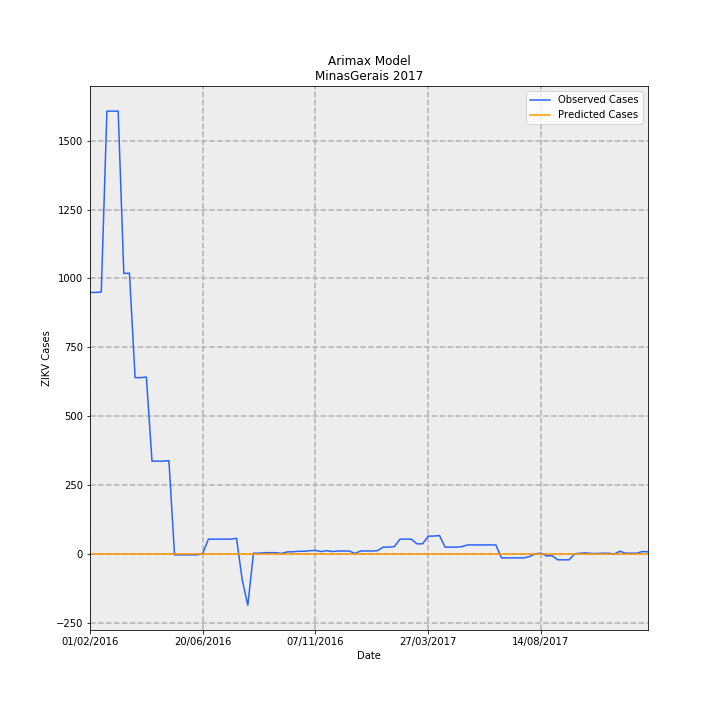

Values plotted in this chart, from the file beside it:
Date, predictions_incidence, observed_incidence, Predicted Cases, Observed Cases, error
01/02/2016, -0.007677, 4.493, -1.621, 949, 950.6
08/02/2016, -0.007677, 4.493, -1.621, 949, 950.6
15/02/2016, -0.007677, 4.503, -1.621, 951, 952.6
22/02/2016, -0.007677, 7.609, -1.621, 1607, 1609
29/02/2016, -0.007677, 7.609, -1.621, 1607, 1609
07/03/2016, -0.007677, 7.609, -1.621, 1607, 1609
14/03/2016, -0.007677, 4.82, -1.621, 1018, 1020
21/03/2016, -0.007677, 4.825, -1.621, 1019, 1021
28/03/2016, -0.007677, 3.03, -1.621, 640, 641.6
04/04/2016, -0.007677, 3.03, -1.621, 640, 641.6
11/04/2016, -0.007677, 3.04, -1.621, 642.0, 643.6
18/04/2016, -0.007677, 1.596, -1.621, 337, 338.6
25/04/2016, -0.007677, 1.596, -1.621, 337, 338.6
02/05/2016, -0.007677, 1.596, -1.621, 337, 338.6
09/05/2016, -0.007677, 1.605, -1.621, 339, 340.6
16/05/2016, -0.007677, -0.0142, -1.621, -3, -1.379
23/05/2016, -0.007677, -0.0142, -1.621, -3, -1.379
30/05/2016, -0.007677, -0.0142, -1.621, -3, -1.379
06/06/2016, -0.007677, -0.0142, -1.621, -3, -1.379
13/06/2016, -0.007677, -0.0142, -1.621, -3, -1.379
20/06/2016, -0.007677, 0.00947, -1.621, 2, 3.621
27/06/2016, -0.007677, 0.2557, -1.621, 54.0, 55.62
04/07/2016, -0.007677, 0.2557, -1.621, 54.0, 55.62
11/07/2016, -0.007677, 0.2557, -1.621, 54.0, 55.62
18/07/2016, -0.007677, 0.2557, -1.621, 54.0, 55.62
25/07/2016, -0.007677, 0.2557, -1.621, 54.0, 55.62
01/08/2016, -0.007677, 0.2699, -1.621, 57.0, 58.62
08/08/2016, -0.007677, -0.4404, -1.621, -93.0, -91.38
15/08/2016, -0.007677, -0.8807, -1.621, -186.0, -184.4
22/08/2016, -0.007677, 0.0142, -1.621, 3, 4.621
29/08/2016, -0.007677, 0.0142, -1.621, 3, 4.621
05/09/2016, -0.007677, 0.02367, -1.621, 5, 6.621
12/09/2016, -0.007677, 0.02367, -1.621, 5, 6.621
19/09/2016, -0.007677, 0.02367, -1.621, 5, 6.621
26/09/2016, -0.007677, 0.00947, -1.621, 2, 3.621
03/10/2016, -0.007677, 0.03788, -1.621, 8, 9.621
10/10/2016, -0.007677, 0.03788, -1.621, 8, 9.621
17/10/2016, -0.007677, 0.04735, -1.621, 10, 11.62
24/10/2016, -0.007677, 0.04735, -1.621, 10, 11.62
31/10/2016, -0.007677, 0.05682, -1.621, 12, 13.62
07/11/2016, -0.007677, 0.06155, -1.621, 13, 14.62
14/11/2016, -0.007677, 0.04261, -1.621, 9, 10.62
21/11/2016, -0.007677, 0.05682, -1.621, 12, 13.62
28/11/2016, -0.007677, 0.04261, -1.621, 9, 10.62
05/12/2016, -0.007677, 0.05208, -1.621, 11.0, 12.62
12/12/2016, -0.007677, 0.05208, -1.621, 11.0, 12.62
19/12/2016, -0.007677, 0.05208, -1.621, 11.0, 12.62
26/12/2016, -0.007677, 0.00947, -1.621, 2, 3.621
02/01/2017, -0.007677, 0.05208, -1.621, 11.0, 12.62
09/01/2017, -0.007677, 0.05208, -1.621, 11.0, 12.62
16/01/2017, -0.007677, 0.05208, -1.621, 11.0, 12.62
23/01/2017, -0.007677, 0.05682, -1.621, 12, 13.62
30/01/2017, -0.007677, 0.1184, -1.621, 25, 26.62
06/02/2017, -0.007677, 0.1184, -1.621, 25, 26.62
13/02/2017, -0.007677, 0.1278, -1.621, 27.0, 28.62
20/02/2017, -0.007677, 0.2557, -1.621, 54.0, 55.62
27/02/2017, -0.007677, 0.2557, -1.621, 54.0, 55.62
06/03/2017, -0.007677, 0.2557, -1.621, 54.0, 55.62
13/03/2017, -0.007677, 0.1752, -1.621, 37, 38.62
20/03/2017, -0.007677, 0.1752, -1.621, 37, 38.62
... 40 more rows
